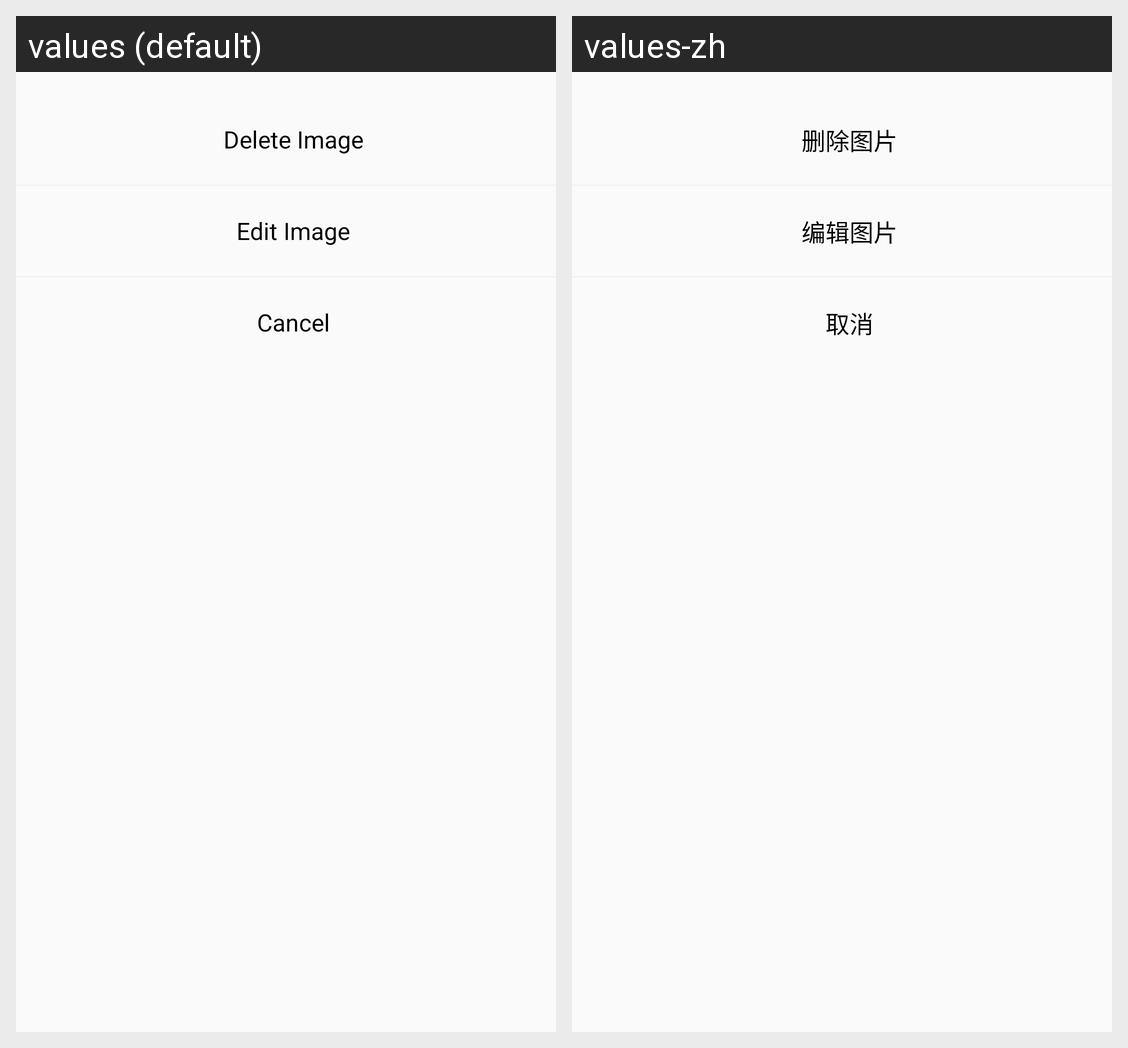

The same Android screen rendered under two of its app's locales, left to right. List the strings drawn on it with the default value and each locale's translation.
Android screen res/layout/newapp_pop_picture.xml rendered under 2 locales, left to right: values (default), values-zh. Device: Nexus 5 (rendered at 1080×1920; each locale shown at half size, 540×960, under a caption strip naming it); theme Main_AppTheme.
Strings drawn on this screen, with the default value and each locale's value (text and hints the layout hard-codes, and strings that could not be matched under every locale, appear in the picture but are not listed):

delete_image
  values: Delete Image
  values-zh: 删除图片

edit_image
  values: Edit Image
  values-zh: 编辑图片

cancel
  values: Cancel
  values-zh: 取消
